Image classification data set "mass_roads_new" (jaapstefels/leren_beslissen on GitHub). Class labels (2): map, sat.

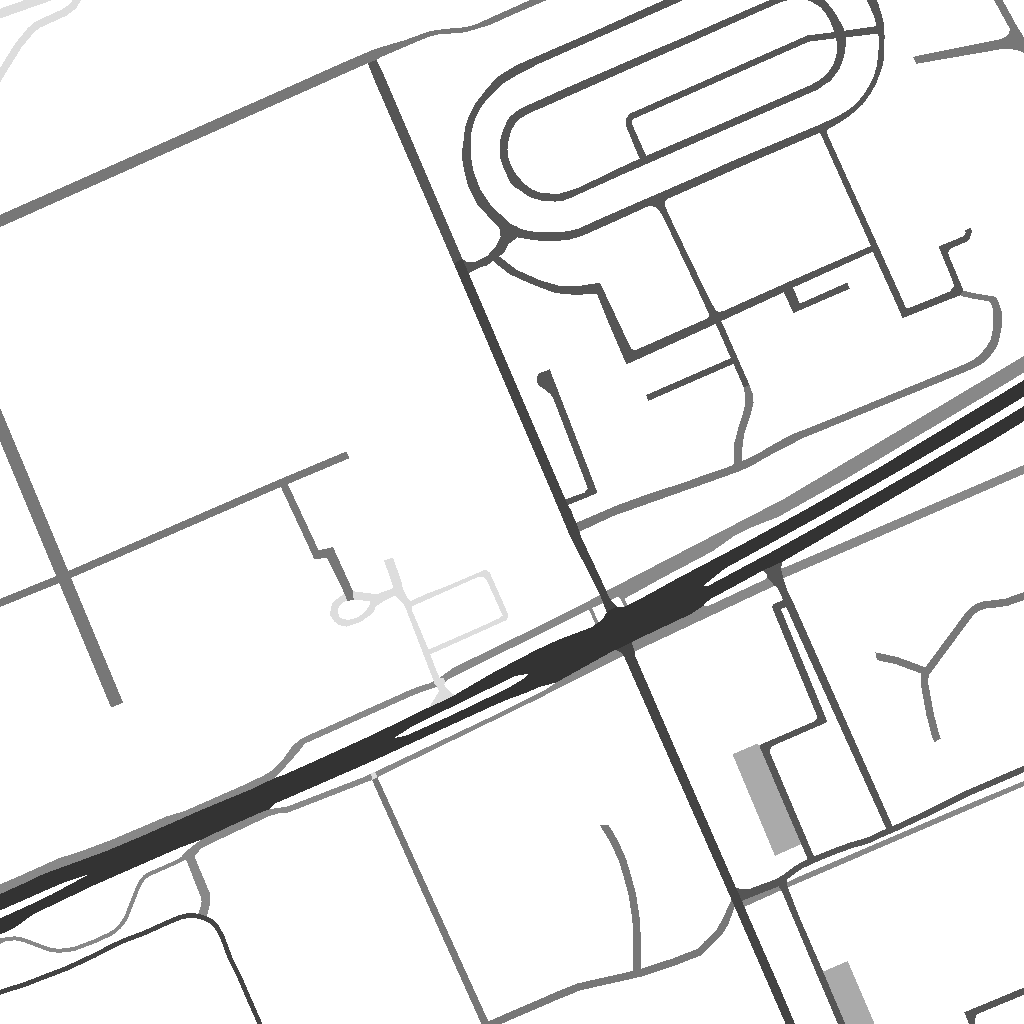
Label: map

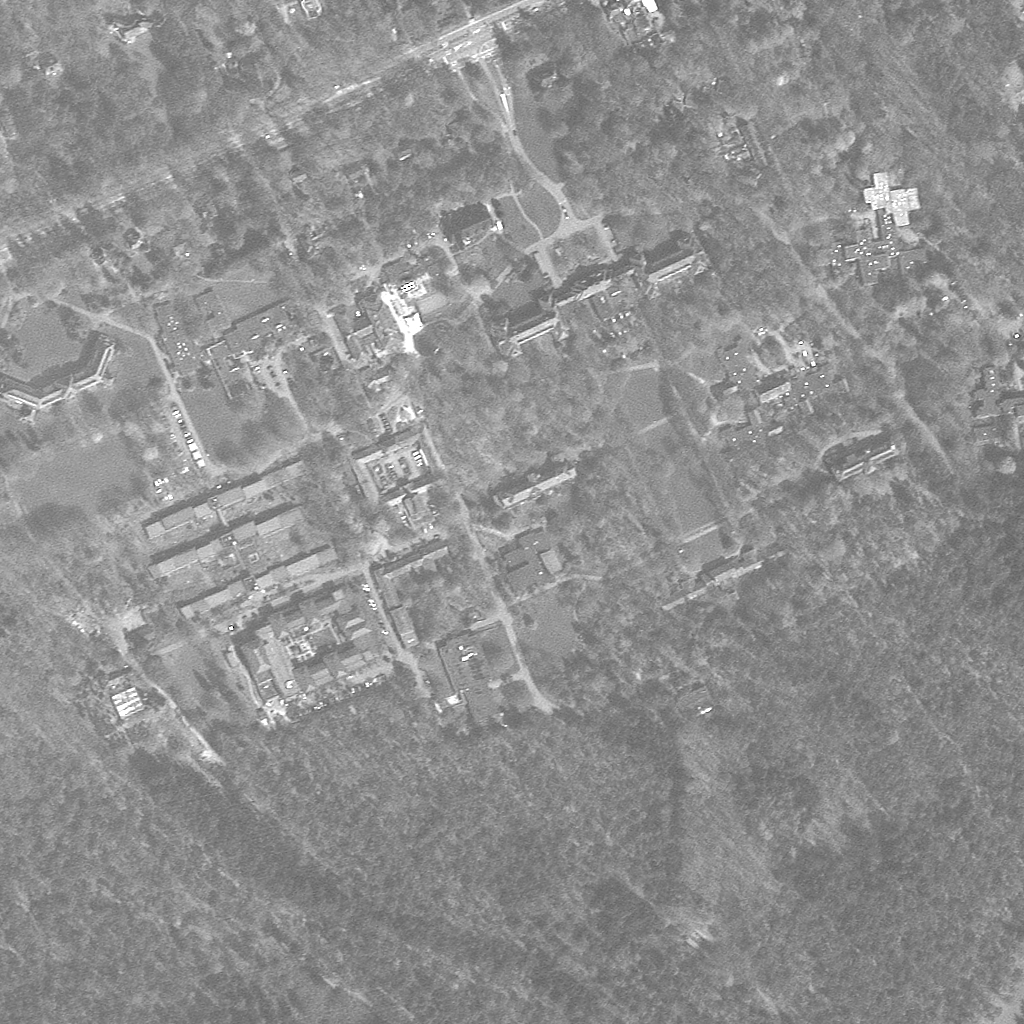
Label: sat

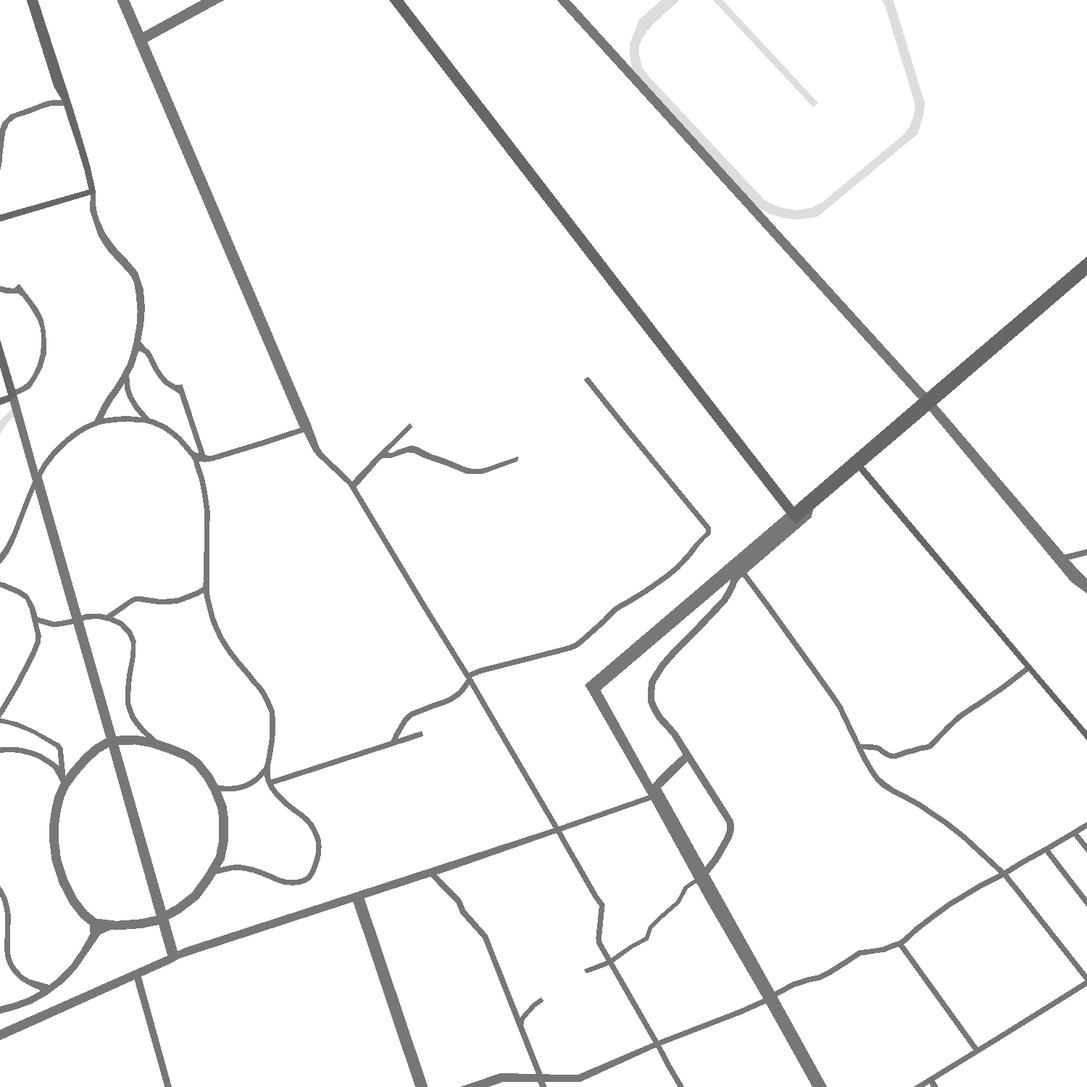
Label: map

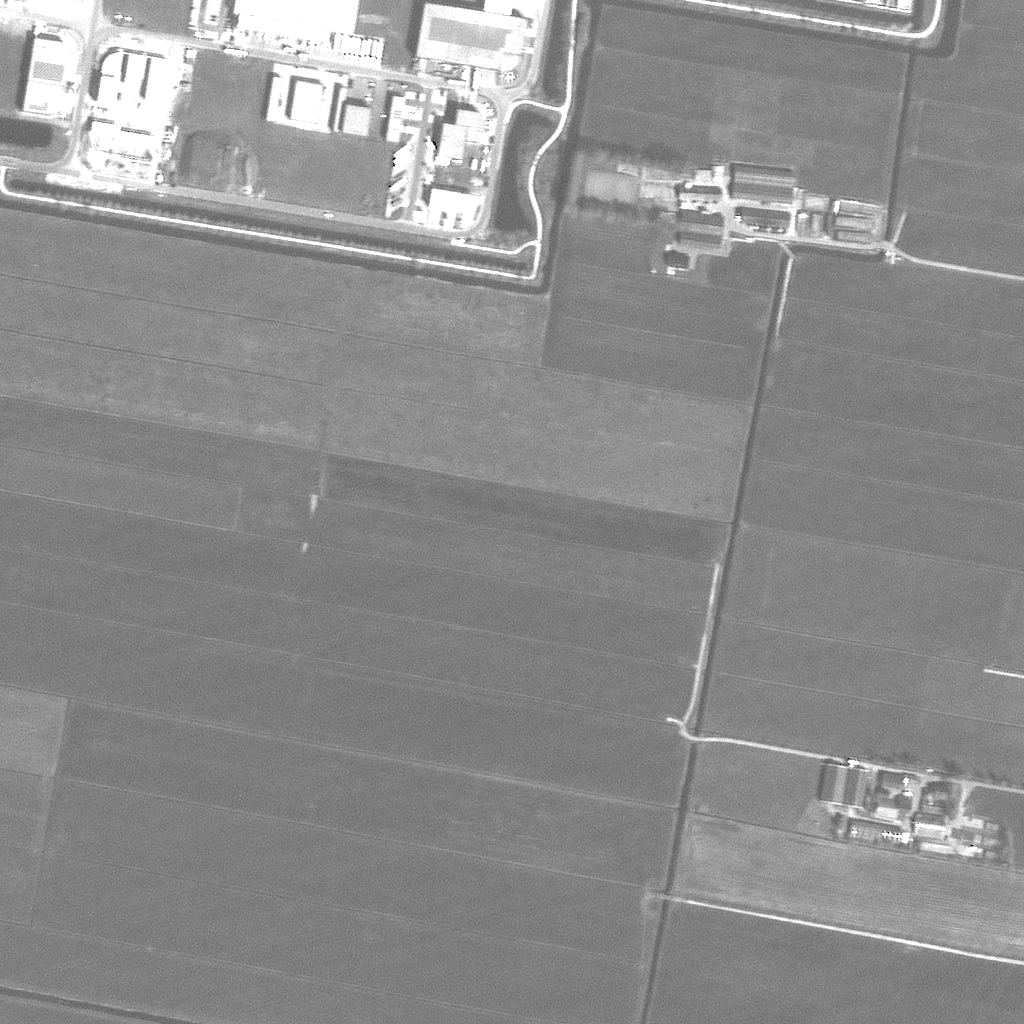
Label: sat

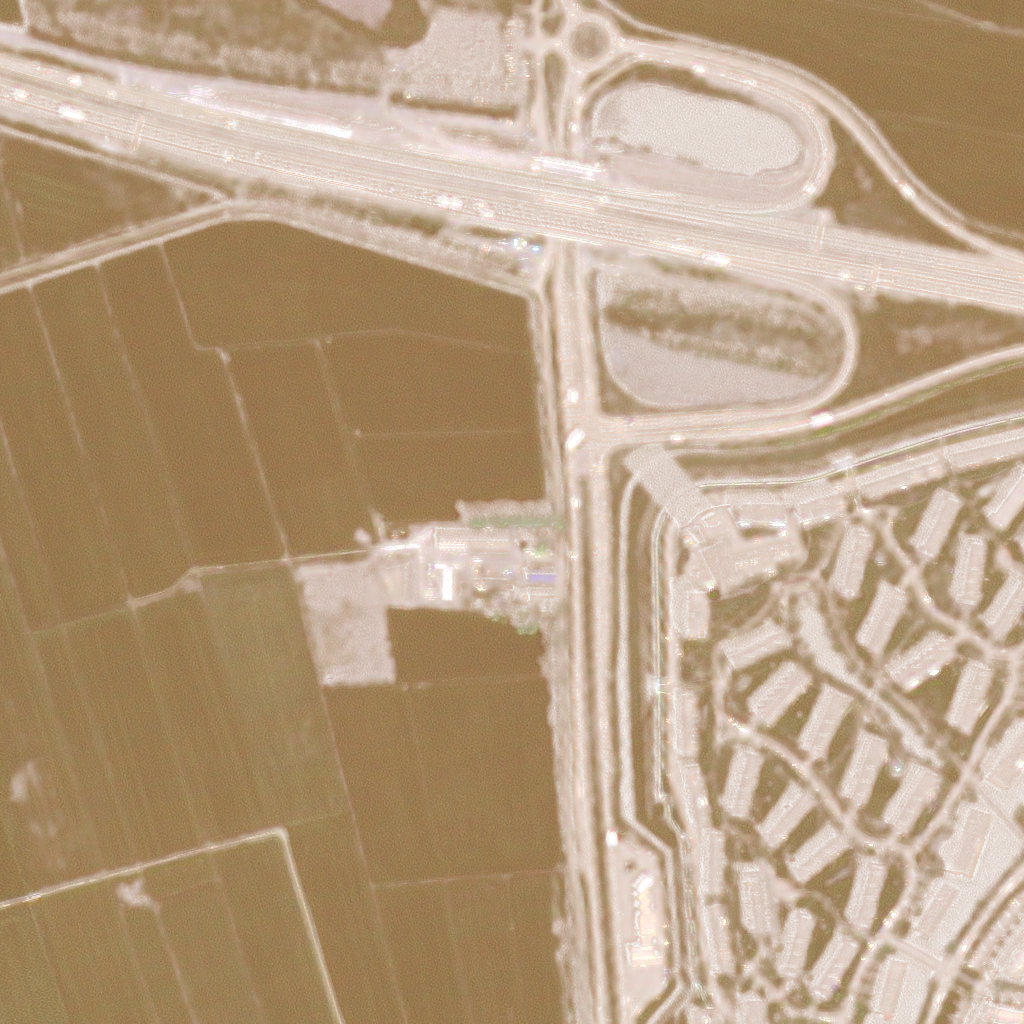
Label: sat

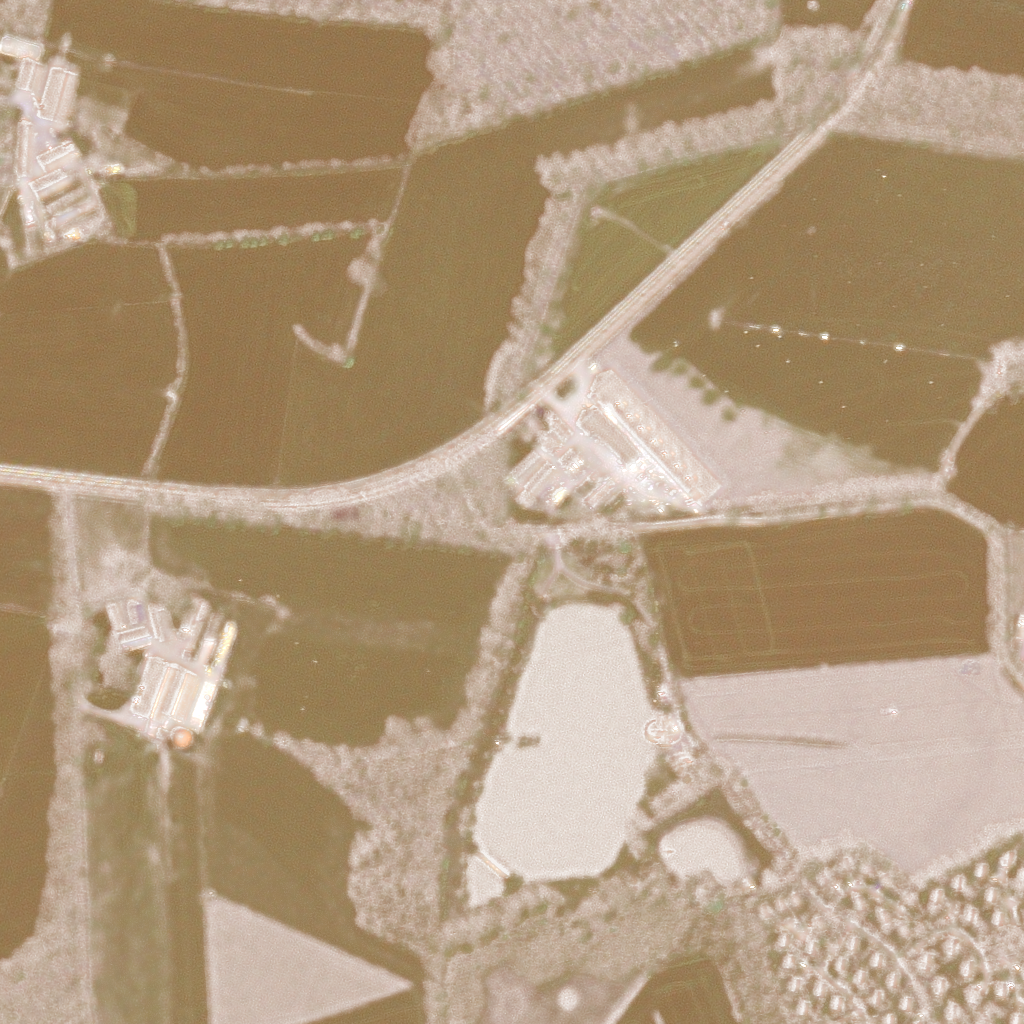
Label: sat
